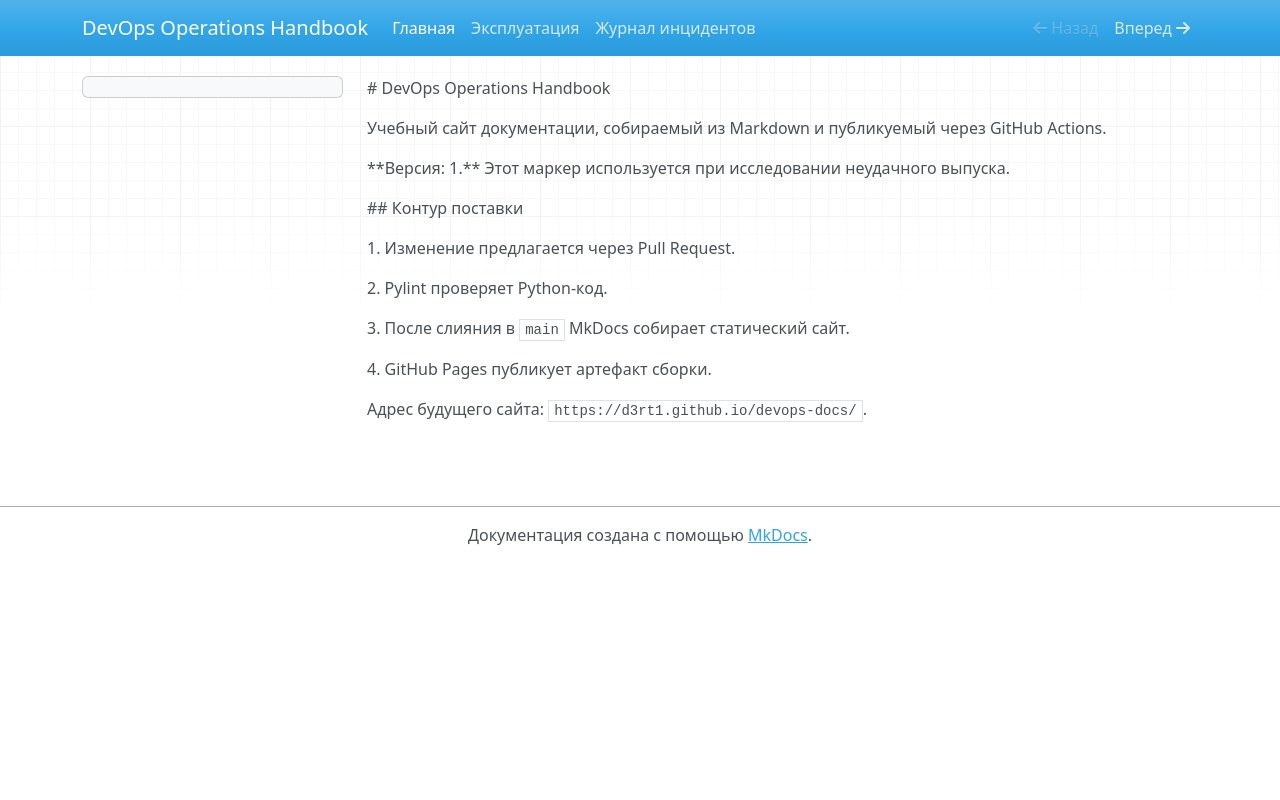

repository: D3rt1/devops-docs · page: index.html · generator: mkdocs

\# DevOps Operations Handbook



Учебный сайт документации, собираемый из Markdown и публикуемый через GitHub Actions.



\*\*Версия: 1.\*\* Этот маркер используется при исследовании неудачного выпуска.



\## Контур поставки



1\. Изменение предлагается через Pull Request.

2\. Pylint проверяет Python-код.

3\. После слияния в `main` MkDocs собирает статический сайт.

4\. GitHub Pages публикует артефакт сборки.



Адрес будущего сайта: `https://d3rt1.github.io/devops-docs/`.
